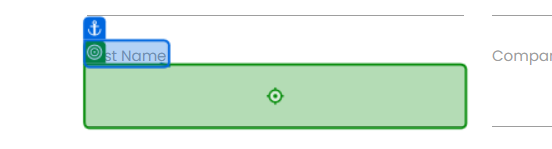
Task: RPA Challenge realizado no Curso UiPath T2C
Workflow: Main

Step 1: type "[Row.ByField("First Name")]" into the text box in window 'Rpa Challenge' (chrome.exe)

Step 2: type "[Row.ByField("Last Name ")]" into the text box in window 'Rpa Challenge' (chrome.exe) (no picture)

Step 3: type "[Row.ByField("Company Name")]" into the text box in window 'Rpa Challenge' (chrome.exe) (no picture)

Step 4: type "[Row.ByField("Role in Company")]" into the text box in window 'Rpa Challenge' (chrome.exe) (no picture)

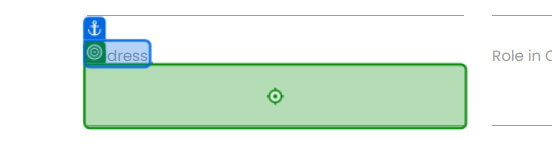
Step 5: type "[Row.ByField("Address")]" into the text box in window 'Rpa Challenge' (chrome.exe)

Step 6: type "[Row.ByField("Email")]" into the text box in window 'Rpa Challenge' (chrome.exe) (no picture)

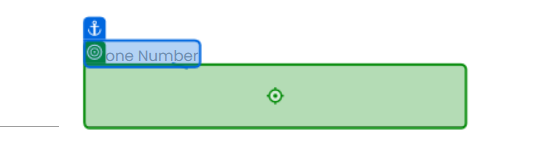
Step 7: type "[Row.ByField("Phone Number")]" into the text box in window 'Rpa Challenge' (chrome.exe)
